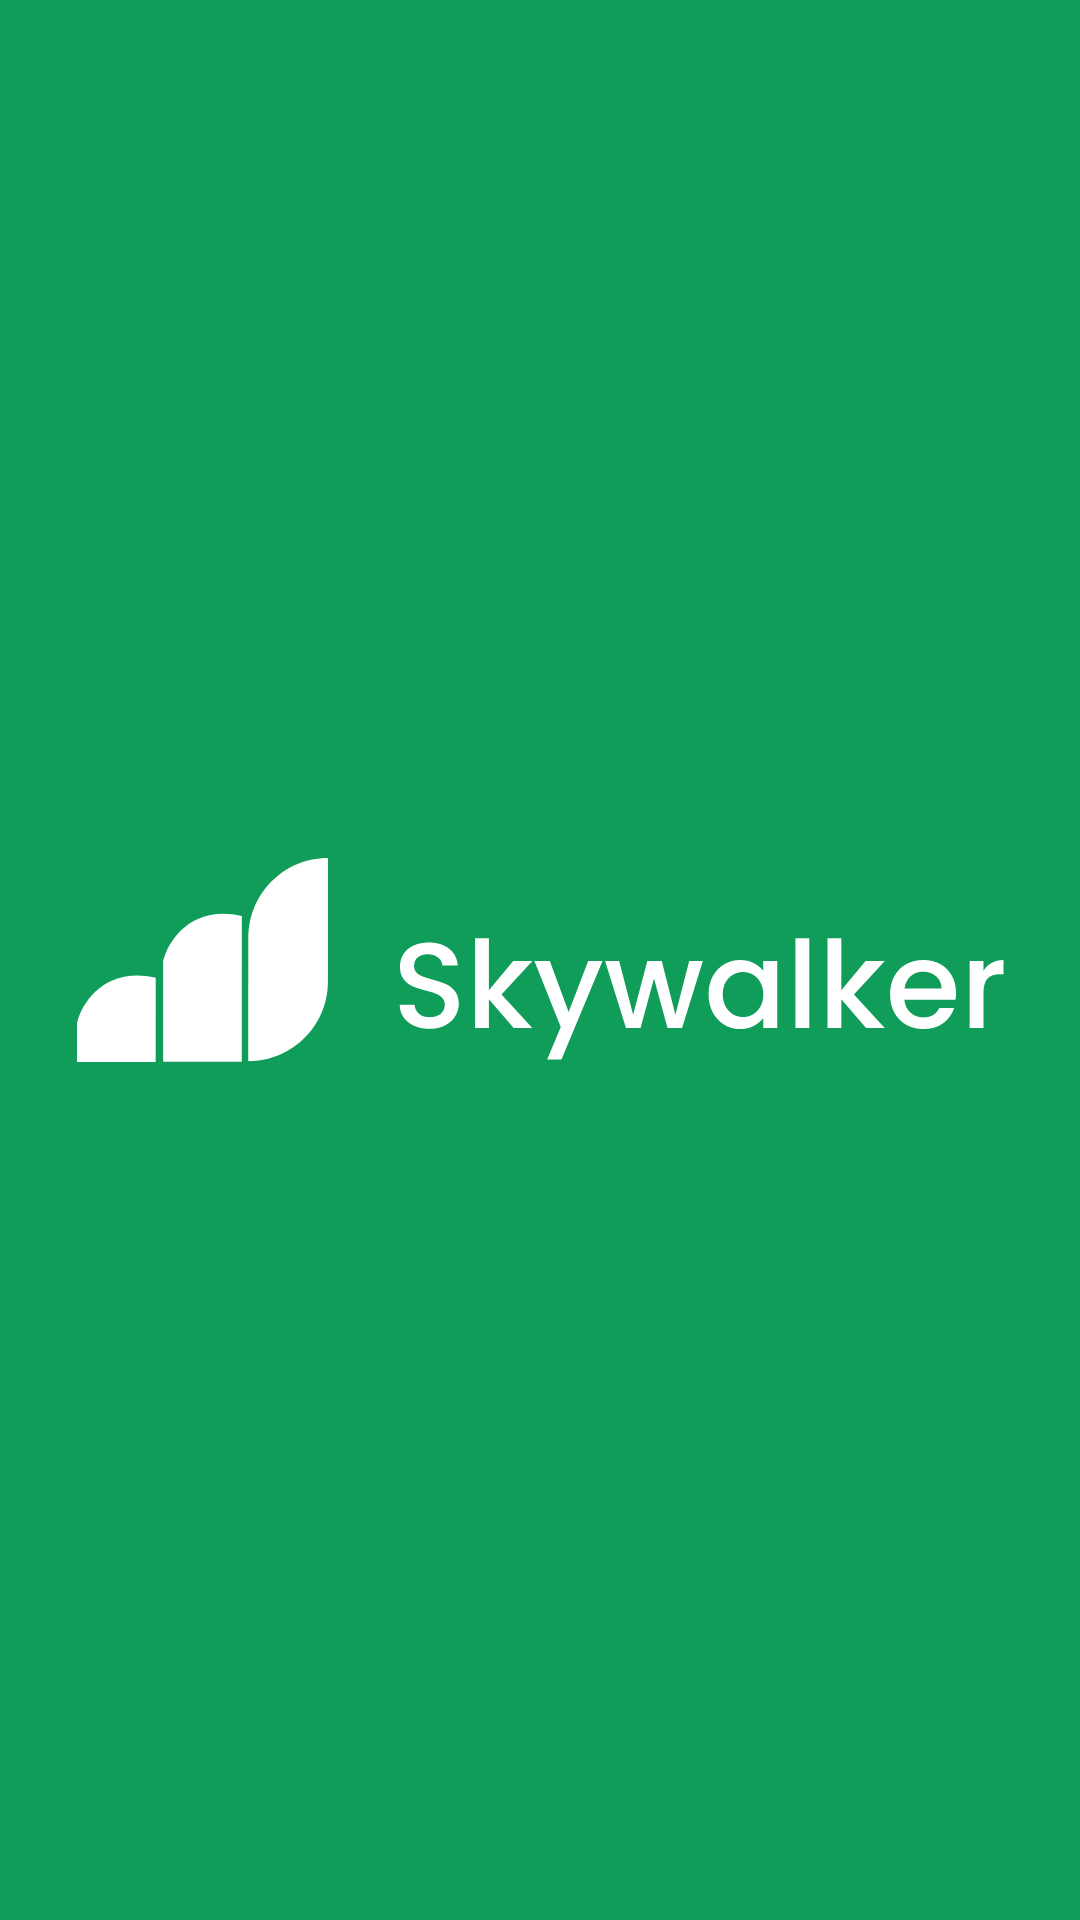

Layout XML and referenced resources for this Android screen:
<!-- AndroidManifest.xml: application theme Theme.Skywalker -->
<!-- res/layout/fragment_splash.xml -->
<?xml version="1.0" encoding="utf-8"?>
<androidx.constraintlayout.widget.ConstraintLayout xmlns:android="http://schemas.android.com/apk/res/android"
    xmlns:app="http://schemas.android.com/apk/res-auto"
    xmlns:tools="http://schemas.android.com/tools"
    android:id="@+id/main"
    android:layout_width="match_parent"
    android:layout_height="match_parent"
    android:background="@color/green">

    <androidx.appcompat.widget.AppCompatImageView
        android:layout_width="wrap_content"
        android:layout_height="wrap_content"
        android:src="@drawable/ic_splash_logo"
        app:layout_constraintStart_toStartOf="parent"
        app:layout_constraintEnd_toEndOf="parent"
        app:layout_constraintTop_toTopOf="parent"
        app:layout_constraintBottom_toBottomOf="parent"/>

</androidx.constraintlayout.widget.ConstraintLayout>
<!-- resources referenced by this layout -->
<resources>
  <color name="green">#109D59</color>
  <!-- drawable ic_splash_logo: vector/xml drawable (drawable, 4826 chars, omitted) -->
  <style name="Theme.Skywalker" parent="Theme.MaterialComponents.Light.NoActionBar">
          
          <item name="colorPrimary">@color/green_500</item>
          <item name="colorPrimaryVariant">@color/green</item>
          <item name="colorOnPrimary">@color/white</item>
          
          <item name="colorSecondary">@color/teal_200</item>
          <item name="colorSecondaryVariant">@color/teal_700</item>
          <item name="colorOnSecondary">@color/black</item>
          
          <item name="android:statusBarColor" tools:targetApi="l">?attr/colorPrimaryVariant</item>
          
      </style>
  <color name="green_500">#0c7d47</color>
  <color name="white">#FFFFFF</color>
  <color name="teal_200">#0b6d3e</color>
  <color name="teal_700">#042f1a</color>
  <color name="black">#FF000000</color>
</resources>
